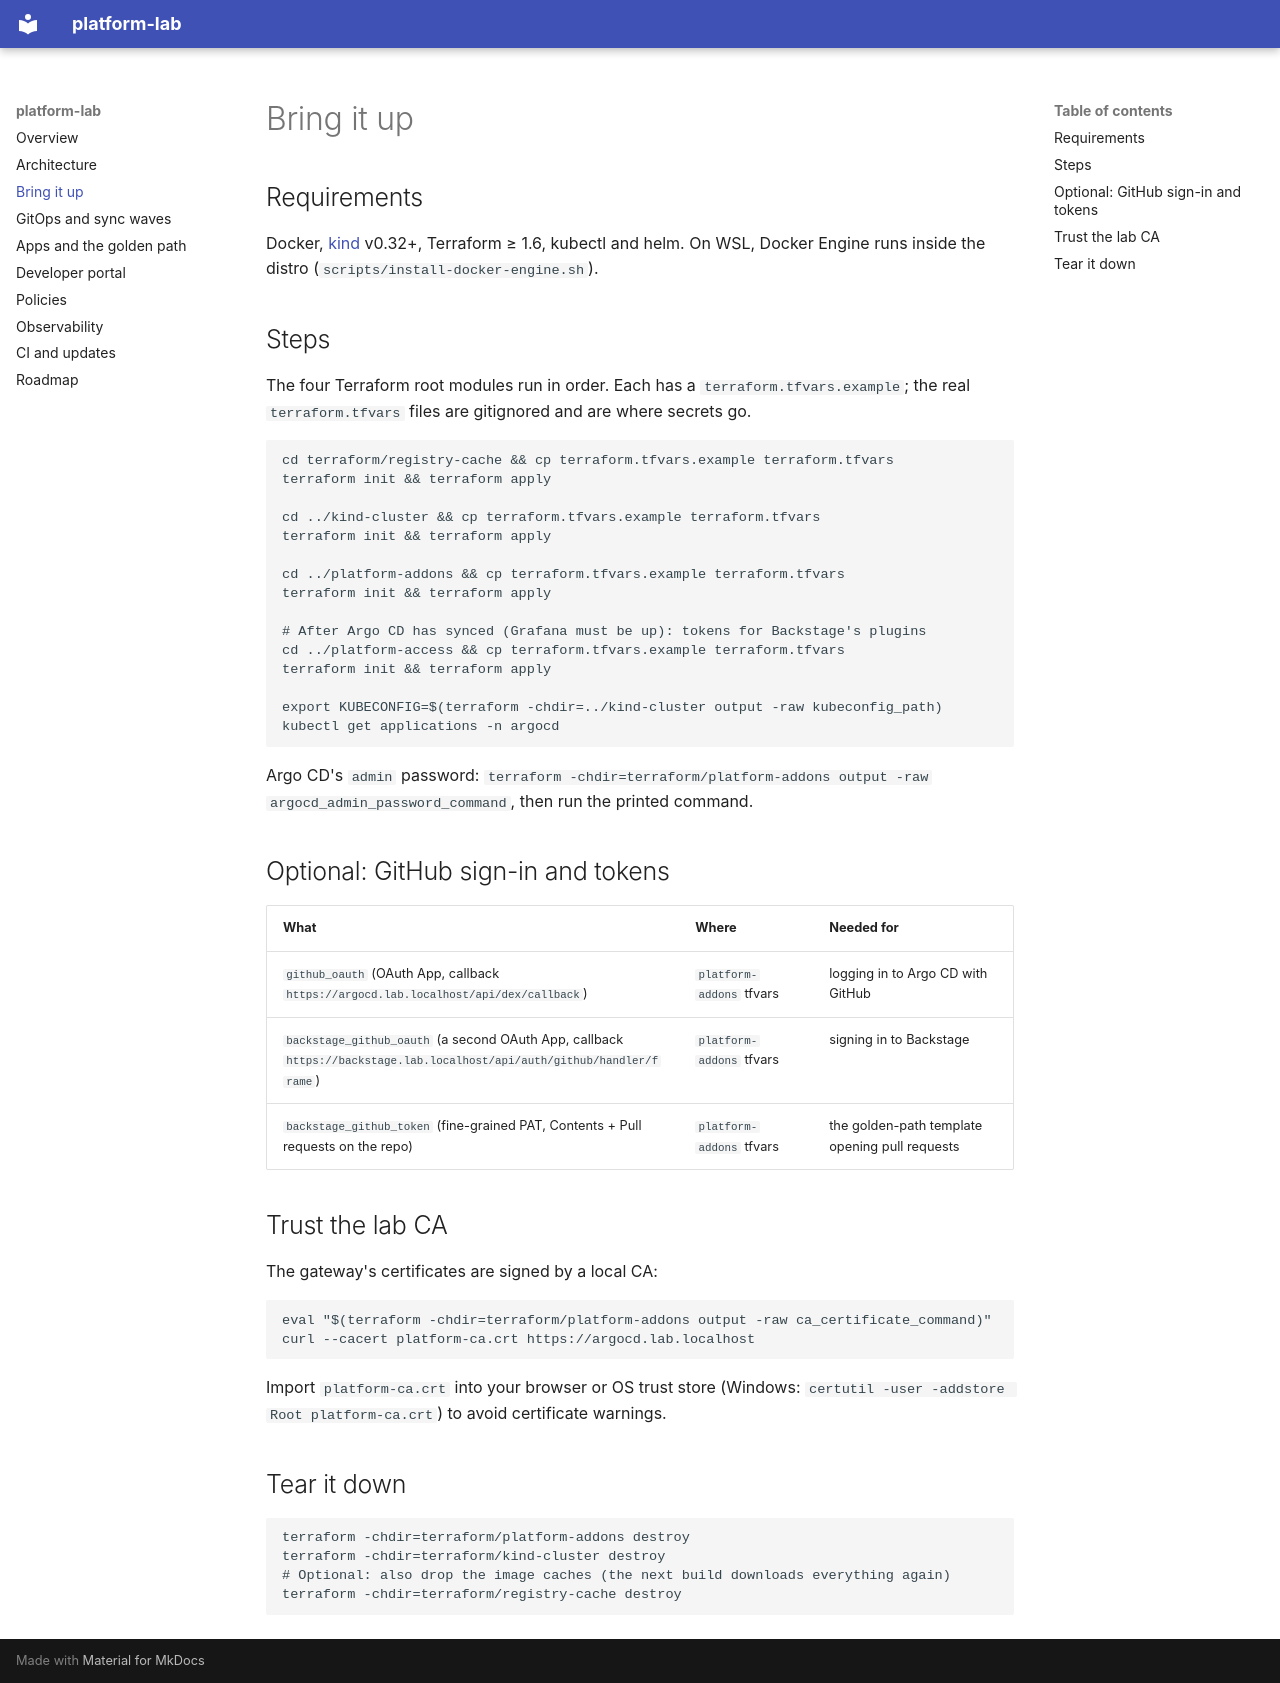

repository: talesrc/platform-lab · page: bring-up/index.html · generator: mkdocs

# Bring it up

## Requirements

Docker, [kind](https://kind.sigs.k8s.io/docs/user/quick-start/#installation) v0.32+,
Terraform ≥ 1.6, kubectl and helm. On WSL, Docker Engine runs inside the distro
(`scripts/install-docker-engine.sh`).

## Steps

The four Terraform root modules run in order. Each has a `terraform.tfvars.example`; the real
`terraform.tfvars` files are gitignored and are where secrets go.

```bash
cd terraform/registry-cache && cp terraform.tfvars.example terraform.tfvars
terraform init && terraform apply

cd ../kind-cluster && cp terraform.tfvars.example terraform.tfvars
terraform init && terraform apply

cd ../platform-addons && cp terraform.tfvars.example terraform.tfvars
terraform init && terraform apply

# After Argo CD has synced (Grafana must be up): tokens for Backstage's plugins
cd ../platform-access && cp terraform.tfvars.example terraform.tfvars
terraform init && terraform apply

export KUBECONFIG=$(terraform -chdir=../kind-cluster output -raw kubeconfig_path)
kubectl get applications -n argocd
```

Argo CD's `admin` password: `terraform -chdir=terraform/platform-addons output -raw
argocd_admin_password_command`, then run the printed command.

## Optional: GitHub sign-in and tokens

| What | Where | Needed for |
|---|---|---|
| `github_oauth` (OAuth App, callback `https://argocd.lab.localhost/api/dex/callback`) | `platform-addons` tfvars | logging in to Argo CD with GitHub |
| `backstage_github_oauth` (a second OAuth App, callback `https://backstage.lab.localhost/api/auth/github/handler/frame`) | `platform-addons` tfvars | signing in to Backstage |
| `backstage_github_token` (fine-grained PAT, Contents + Pull requests on the repo) | `platform-addons` tfvars | the golden-path template opening pull requests |

## Trust the lab CA

The gateway's certificates are signed by a local CA:

```bash
eval "$(terraform -chdir=terraform/platform-addons output -raw ca_certificate_command)"
curl --cacert platform-ca.crt https://argocd.lab.localhost
```

Import `platform-ca.crt` into your browser or OS trust store (Windows:
`certutil -user -addstore Root platform-ca.crt`) to avoid certificate warnings.

## Tear it down

```bash
terraform -chdir=terraform/platform-addons destroy
terraform -chdir=terraform/kind-cluster destroy
# Optional: also drop the image caches (the next build downloads everything again)
terraform -chdir=terraform/registry-cache destroy
```
